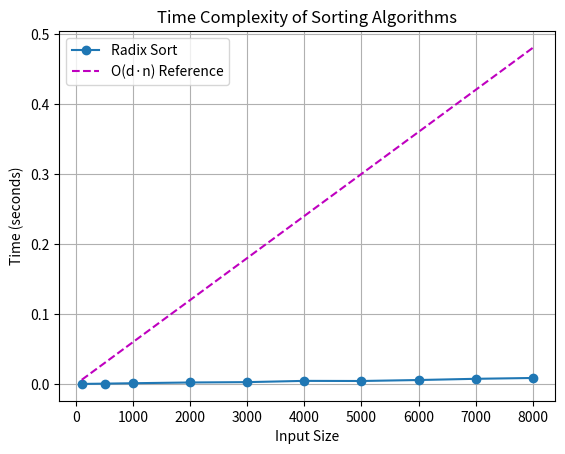

Source code (Python):
import random, time
import matplotlib.pyplot as plt

def counting_sort_by_digit(arr, exp):
    n = len(arr)
    output = [0] * n
    count = [0] * 10  

    for i in range(n):
        index = (arr[i] // exp) % 10
        count[index] += 1

    for i in range(1, 10):
        count[i] += count[i - 1]

    for i in range(n - 1, -1, -1):
        index = (arr[i] // exp) % 10
        output[count[index] - 1] = arr[i]
        count[index] -= 1

    return output

def radix_sort(arr):
    if len(arr) == 0:
        return arr

    max_num = max(arr)
    exp = 1

    while max_num // exp > 0:
        arr = counting_sort_by_digit(arr, exp)
        exp *= 10

    return arr

def measure_time(sort_func, input_sizes):
    times = []
    for size in input_sizes:
        data = [random.randint(1, 1000000) for _ in range(size)]
        start_time = time.time()
        sort_func(data)
        end_time = time.time()
        times.append(end_time - start_time)
    return times

def plot_time_complexity(input_sizes, times, algorithm_name):
    plt.plot(input_sizes, times, marker='o', label=algorithm_name)
    plt.xlabel('Input Size')
    plt.ylabel('Time (seconds)')
    plt.title('Time Complexity of Sorting Algorithms')
    plt.legend()
    plt.grid(True)

def main():
    input_sizes = [100, 500, 1000, 2000, 3000, 4000, 5000, 6000, 7000, 8000]

    radix_sort_times = measure_time(radix_sort, input_sizes)
    plot_time_complexity(input_sizes, radix_sort_times, 'Radix Sort')

    n_times = [ (size * 6) / 1e5 for size in input_sizes ]  
    plt.plot(input_sizes, n_times, linestyle='--', color='m', label='O(d·n) Reference')

    plt.legend()
    plt.show()

if __name__ == "__main__":
    main()
